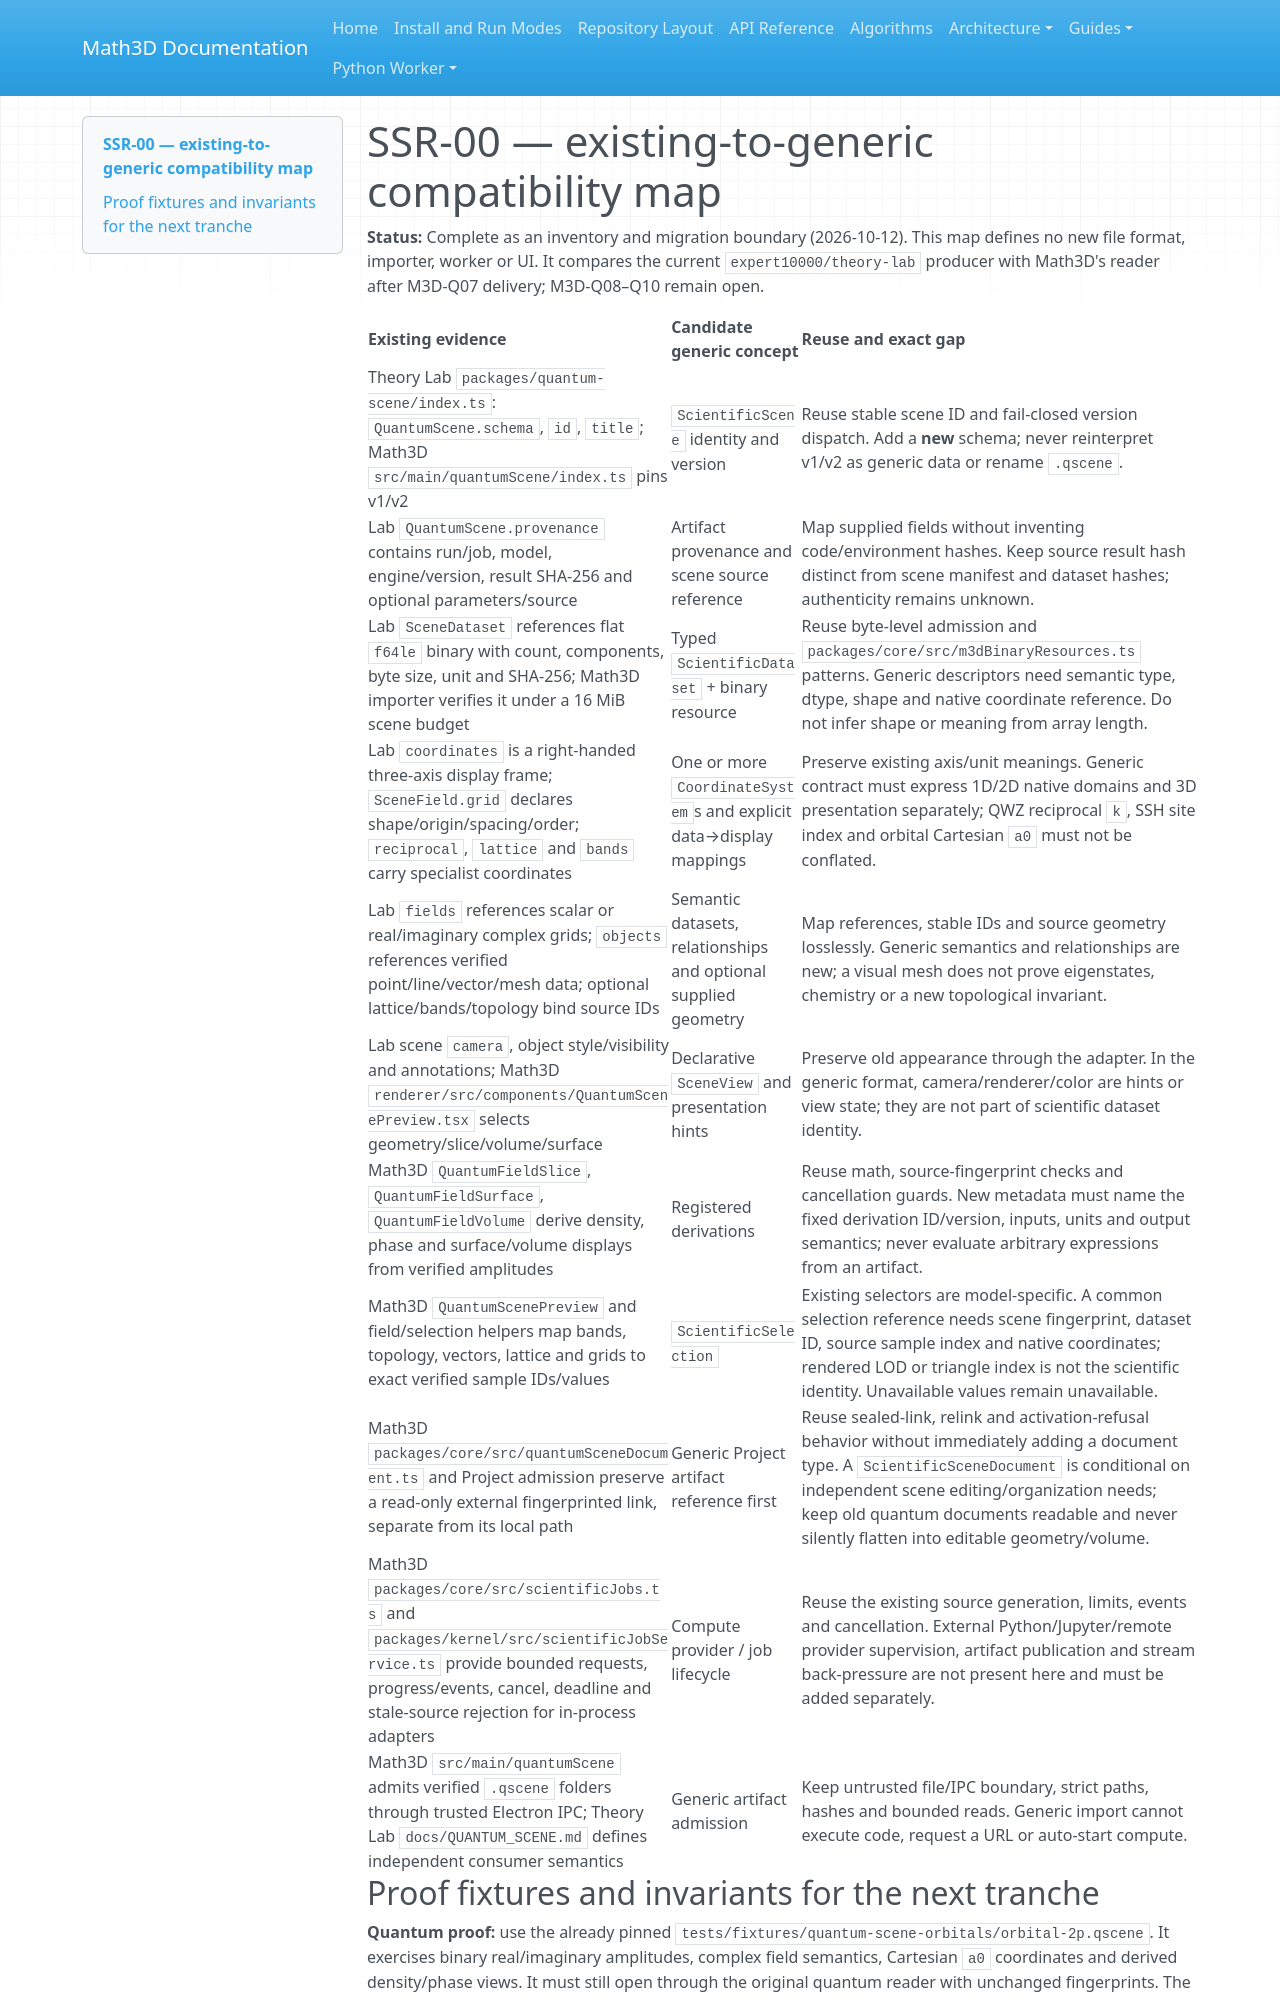

repository: expert10000/Math3D · page: scientific-scene-compatibility-map/index.html · generator: mkdocs

# SSR-00 — existing-to-generic compatibility map

**Status:** Complete as an inventory and migration boundary (2026-10-12). This map defines no new file format, importer, worker or UI. It compares the current `expert10000/theory-lab` producer with Math3D's reader after M3D-Q07 delivery; M3D-Q08–Q10 remain open.

| Existing evidence | Candidate generic concept | Reuse and exact gap |
| --- | --- | --- |
| Theory Lab `packages/quantum-scene/index.ts`: `QuantumScene.schema`, `id`, `title`; Math3D `src/main/quantumScene/index.ts` pins v1/v2 | `ScientificScene` identity and version | Reuse stable scene ID and fail-closed version dispatch. Add a **new** schema; never reinterpret v1/v2 as generic data or rename `.qscene`. |
| Lab `QuantumScene.provenance` contains run/job, model, engine/version, result SHA-256 and optional parameters/source | Artifact provenance and scene source reference | Map supplied fields without inventing code/environment hashes. Keep source result hash distinct from scene manifest and dataset hashes; authenticity remains unknown. |
| Lab `SceneDataset` references flat `f64le` binary with count, components, byte size, unit and SHA-256; Math3D importer verifies it under a 16 MiB scene budget | Typed `ScientificDataset` + binary resource | Reuse byte-level admission and `packages/core/src/m3dBinaryResources.ts` patterns. Generic descriptors need semantic type, dtype, shape and native coordinate reference. Do not infer shape or meaning from array length. |
| Lab `coordinates` is a right-handed three-axis display frame; `SceneField.grid` declares shape/origin/spacing/order; `reciprocal`, `lattice` and `bands` carry specialist coordinates | One or more `CoordinateSystem`s and explicit data→display mappings | Preserve existing axis/unit meanings. Generic contract must express 1D/2D native domains and 3D presentation separately; QWZ reciprocal `k`, SSH site index and orbital Cartesian `a0` must not be conflated. |
| Lab `fields` references scalar or real/imaginary complex grids; `objects` references verified point/line/vector/mesh data; optional lattice/bands/topology bind source IDs | Semantic datasets, relationships and optional supplied geometry | Map references, stable IDs and source geometry losslessly. Generic semantics and relationships are new; a visual mesh does not prove eigenstates, chemistry or a new topological invariant. |
| Lab scene `camera`, object style/visibility and annotations; Math3D `renderer/src/components/QuantumScenePreview.tsx` selects geometry/slice/volume/surface | Declarative `SceneView` and presentation hints | Preserve old appearance through the adapter. In the generic format, camera/renderer/color are hints or view state; they are not part of scientific dataset identity. |
| Math3D `QuantumFieldSlice`, `QuantumFieldSurface`, `QuantumFieldVolume` derive density, phase and surface/volume displays from verified amplitudes | Registered derivations | Reuse math, source-fingerprint checks and cancellation guards. New metadata must name the fixed derivation ID/version, inputs, units and output semantics; never evaluate arbitrary expressions from an artifact. |
| Math3D `QuantumScenePreview` and field/selection helpers map bands, topology, vectors, lattice and grids to exact verified sample IDs/values | `ScientificSelection` | Existing selectors are model-specific. A common selection reference needs scene fingerprint, dataset ID, source sample index and native coordinates; rendered LOD or triangle index is not the scientific identity. Unavailable values remain unavailable. |
| Math3D `packages/core/src/quantumSceneDocument.ts` and Project admission preserve a read-only external fingerprinted link, separate from its local path | Generic Project artifact reference first | Reuse sealed-link, relink and activation-refusal behavior without immediately adding a document type. A `ScientificSceneDocument` is conditional on independent scene editing/organization needs; keep old quantum documents readable and never silently flatten into editable geometry/volume. |
| Math3D `packages/core/src/scientificJobs.ts` and `packages/kernel/src/scientificJobService.ts` provide bounded requests, progress/events, cancel, deadline and stale-source rejection for in-process adapters | Compute provider / job lifecycle | Reuse the existing source generation, limits, events and cancellation. External Python/Jupyter/remote provider supervision, artifact publication and stream back-pressure are not present here and must be added separately. |
| Math3D `src/main/quantumScene` admits verified `.qscene` folders through trusted Electron IPC; Theory Lab `docs/QUANTUM_SCENE.md` defines independent consumer semantics | Generic artifact admission | Keep untrusted file/IPC boundary, strict paths, hashes and bounded reads. Generic import cannot execute code, request a URL or auto-start compute. |
